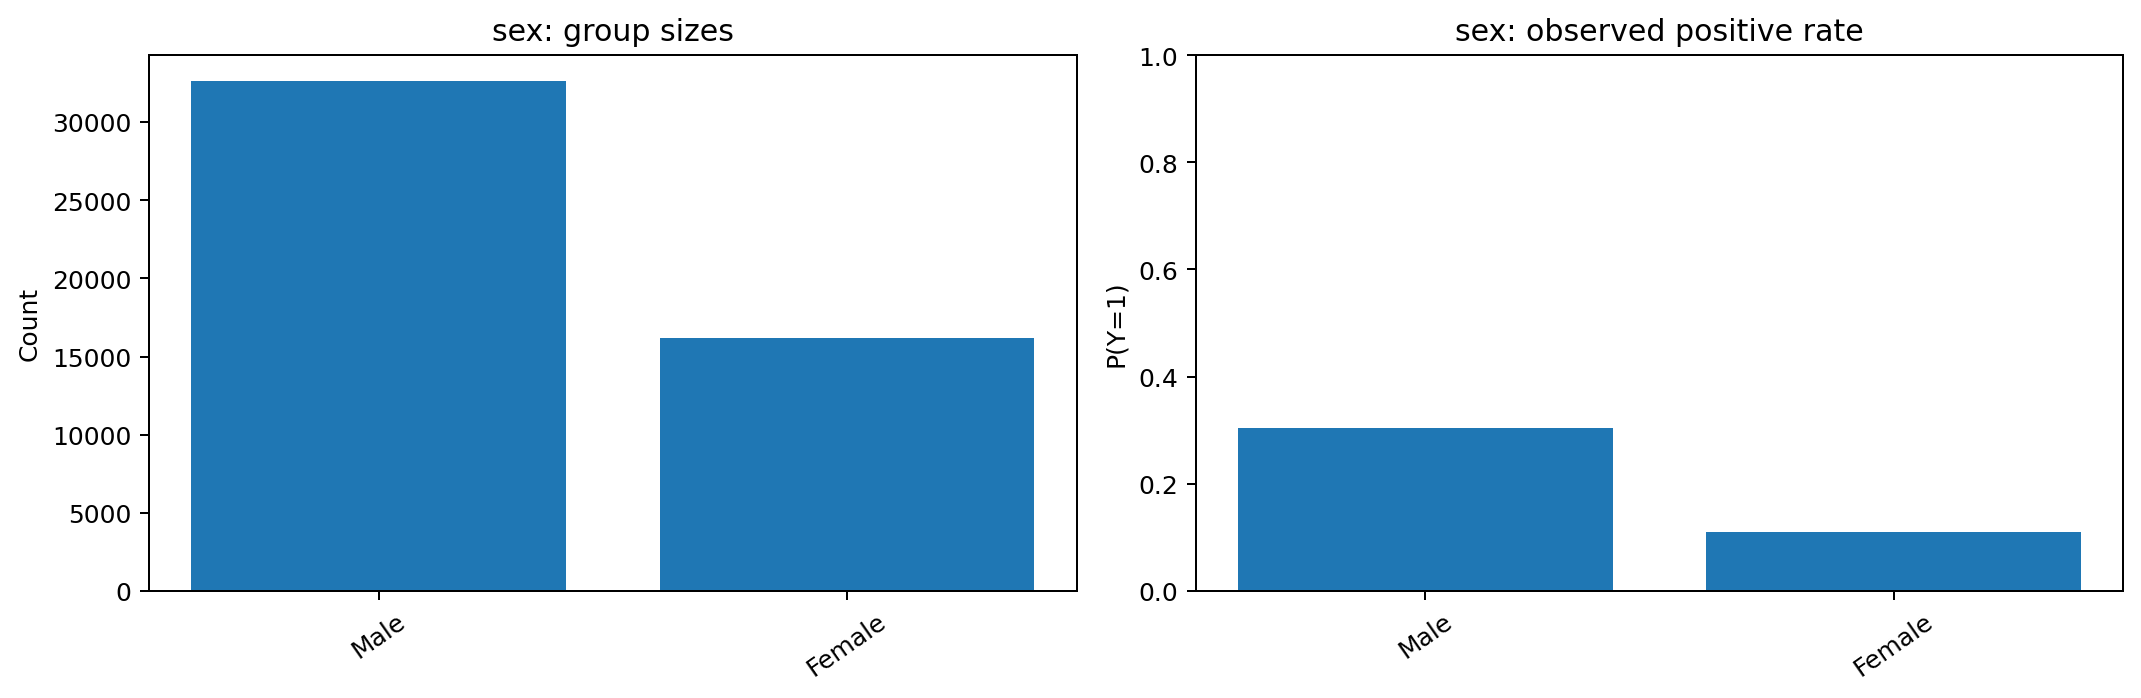

The data file committed next to this chart (first rows):
group, n, positive_rate, share
Male, 32650, 0.3038, 0.6685
Female, 16192, 0.1093, 0.3315
